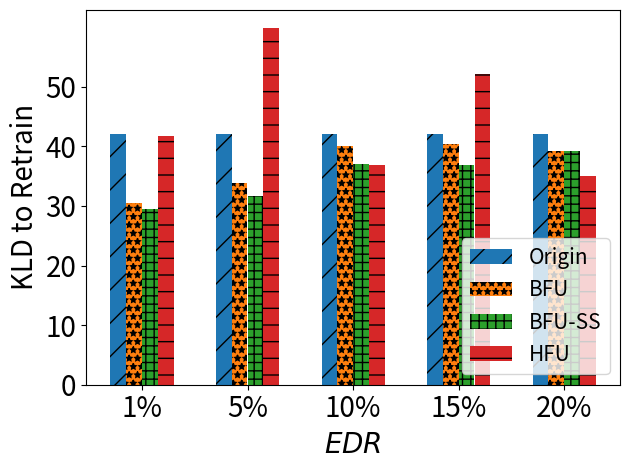

Reproduce this figure in Python.
import matplotlib.pyplot as plt
import numpy as np

# [redacted]
labels = ['1%', '5%', '10%', '15%', '20%']
unl_fr = [21.98*42/21.98,  29.46 * 42/29.46  ,24.84 * 42/24.84 , 17.57*42/17.57, 26.22*42/26.22]
unl_br = [15.94*42/21.98, 23.77 * 42/29.46   ,23.73* 42/24.84, 16.93*42/17.57, 24.43*42/26.22]
unl_self_r = [15.40*42/21.98, 22.24 * 42/29.46 ,21.87* 42/24.84, 15.40*42/17.57, 24.50*42/26.22]
unl_hess_r = [21.82*42/21.98,  42 * 42/29.46, 21.82*42/24.84, 21.82*42/17.57, 21.82*42/26.22]

x = np.arange(len(labels))  # the label locations
width = 0.6  # the width of the bars
# no_noise = np.around(no_noise,0)
# samping = np.around(samping,0)
# ldp = np.around(ldp,0)


plt.subplots()
plt.bar(x - width / 2 + width / 8, unl_fr, width=0.148, label='Origin', hatch='/')
plt.bar(x - width / 8, unl_br, width=0.148, label='BFU', hatch='**')
plt.bar(x + width / 8, unl_self_r, width=0.148, label='BFU-SS', hatch='++')
plt.bar(x + width / 2 - width / 8, unl_hess_r, width=0.148, label='HFU', hatch='-')
# Add some text for labels, title and custom x-axis tick labels, etc.
plt.ylabel('KLD to Retrain', fontsize=20)
# ax.set_title('Performance of Different Users n')
plt.xticks(x, labels, fontsize=20)
# ax.set_xticklabels(labels,fontsize=15)

my_y_ticks = np.arange(0, 60, 10)
plt.yticks(my_y_ticks, fontsize=20)
# ax.set_yticklabels(my_y_ticks,fontsize=15)

plt.legend(loc='lower right', fontsize=15)
plt.xlabel('$\it{EDR}$' ,fontsize=20)
# ax.bar_label(rects1, padding=1)
# ax.bar_label(rects2, padding=3)
# ax.bar_label(rects3, padding=3)

plt.tight_layout()

plt.rcParams['figure.figsize'] = (2.0, 1)
plt.rcParams['image.interpolation'] = 'nearest'
plt.rcParams['figure.subplot.left'] = 0.11
plt.rcParams['figure.subplot.bottom'] = 0.08
plt.rcParams['figure.subplot.right'] = 0.977
plt.rcParams['figure.subplot.top'] = 0.969
plt.savefig('cifar_KLD_er_bar.png', dpi=400)
plt.show()
